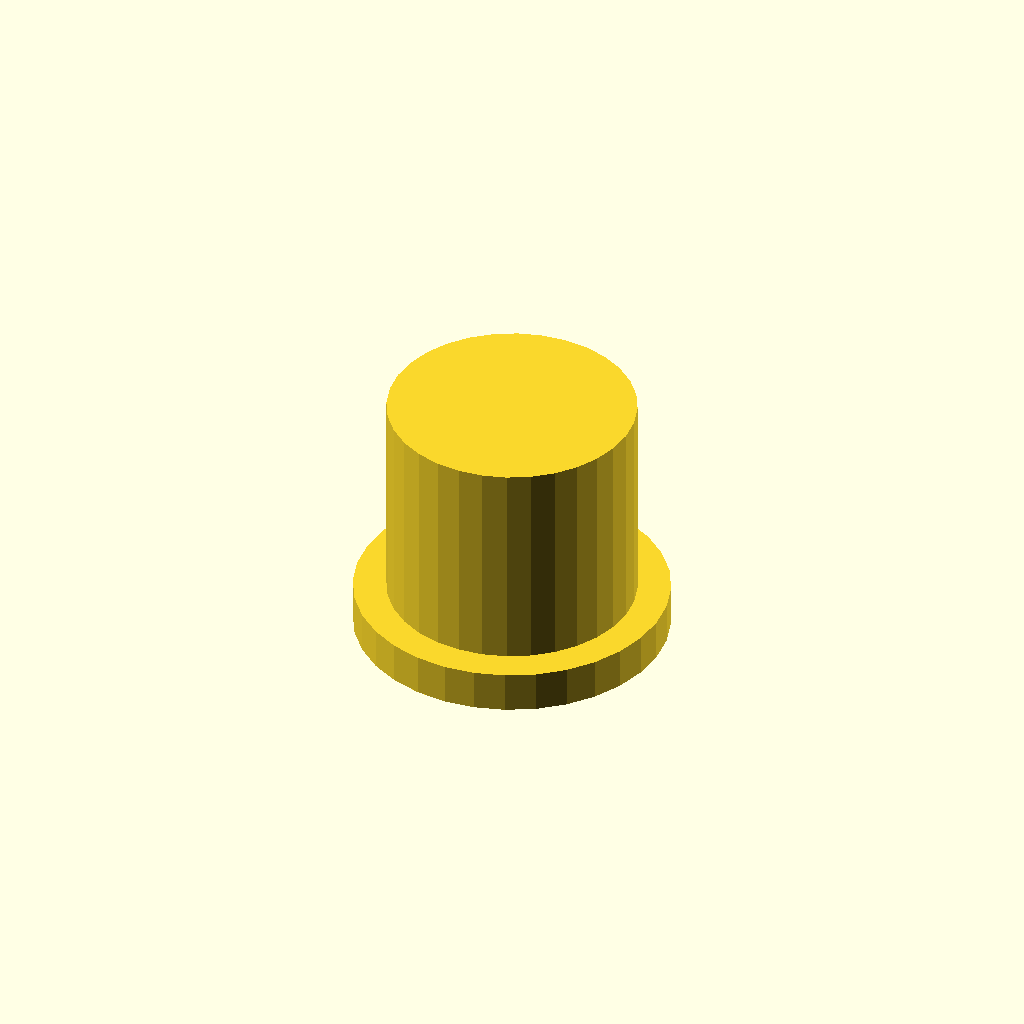
Cell 1: rendered with the file's own defaults.
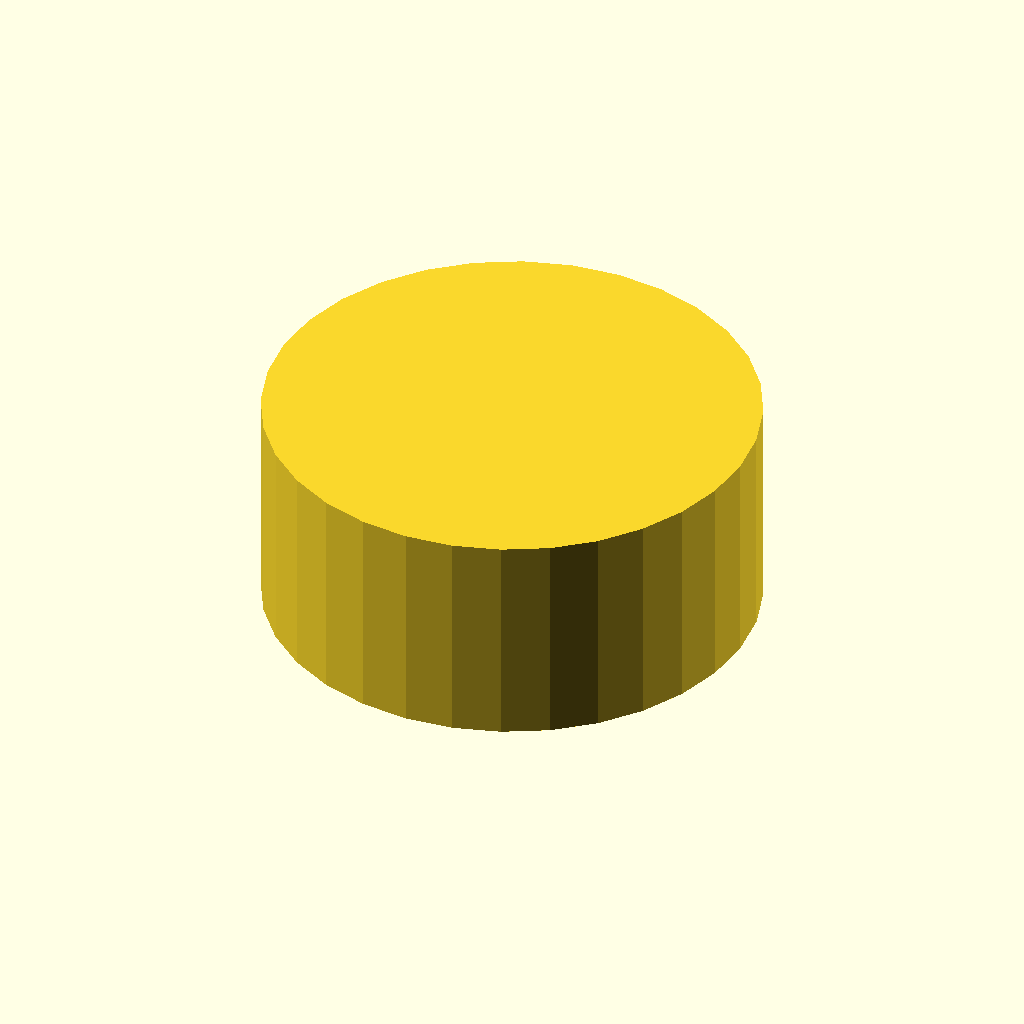
Cell 2: outer_d = 60 (everything else at default).
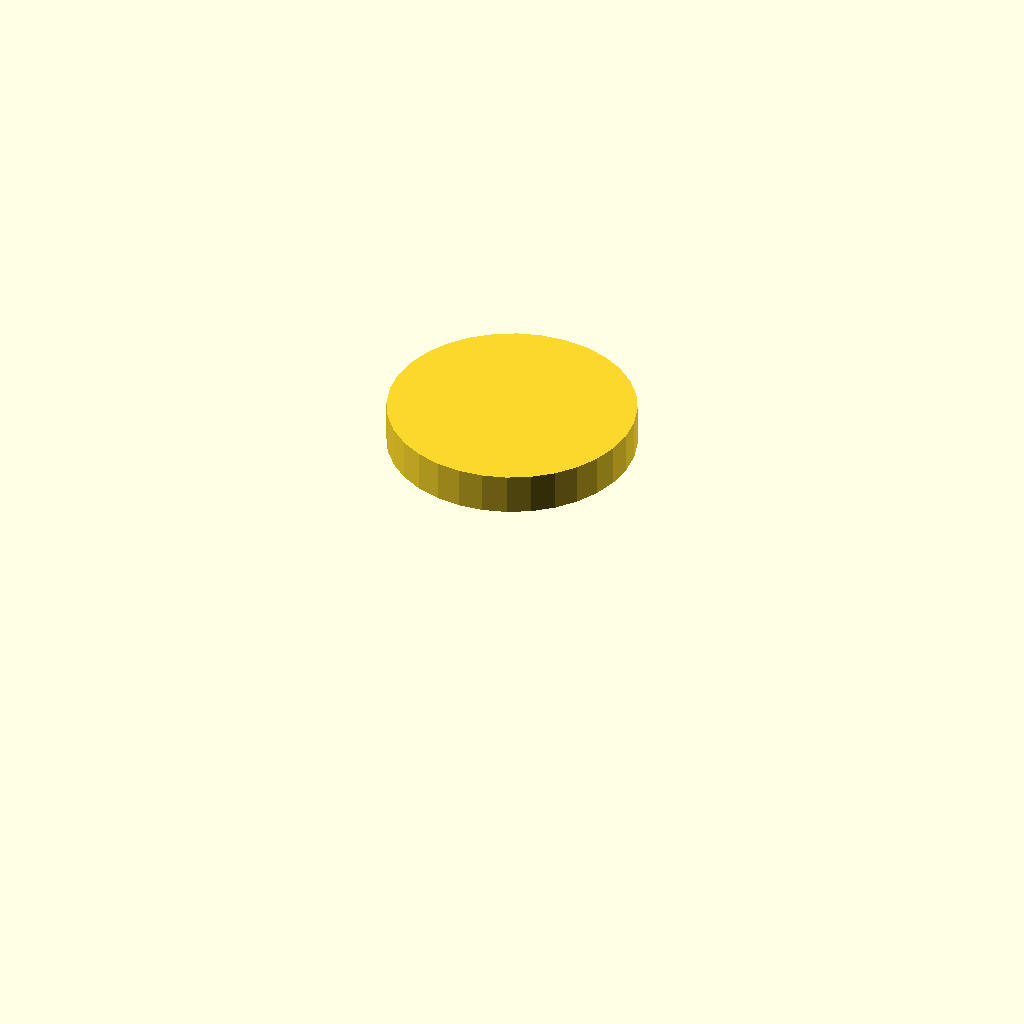
Cell 3: the same model with bore_d = 50.
All cells are drawn from one camera (rotation 55°, 0°, 25°, orthographic, colour scheme Cornfield), so only the parameter changes between them.
OpenSCAD source file optional_data/data/gen3/threadcaps/part_0009.scad:
$fn = 32;

// ----------------------------------------------------------------------
// Threaded cap: 30 mm body, 26 mm tall, 25 mm threaded bore
// ----------------------------------------------------------------------

// --- parameters (mm) ---
outer_d = 30;             // cap outside diameter
body_h = 26;              // cap height
top_t = 5;                // closed top thickness
bore_d = 25;              // bore core diameter
pitch = 2;                // thread pitch
thread_d = 1.2;           // thread depth
thread_z = 3;             // thread start above the rim
thread_h = 15;            // threaded height
flange_d = 38;            // flange diameter
flange_t = 5;             // flange thickness

difference() {
  union() {
    cylinder(h = 5, d = flange_d);
    translate([0, 0, 4.5]) cylinder(h = 26.5, d = outer_d);
  }
  /* threaded bore, closed at the top */
  translate([0, 0, -2.5]) cylinder(h = 28.5, d = bore_d);
  translate([0, 0, 3]) rotate_extrude() polygon([[11.5, 0], [11.5, 15], [12, 15], [13.7, 14], [12, 13], [13.7, 12], [12, 11], [13.7, 10], [12, 9], [13.7, 8], [12, 7], [13.7, 6], [12, 5], [13.7, 4], [12, 3], [13.7, 2], [12, 0], [11.5, 0]]);
}
Customizer parameters (derived from the source; name, type, default, range or options):
outer_d: number, default 30
body_h: number, default 26
top_t: number, default 5
bore_d: number, default 25
pitch: number, default 2
thread_d: number, default 1.2
thread_z: number, default 3
thread_h: number, default 15
flange_d: number, default 38
flange_t: number, default 5
